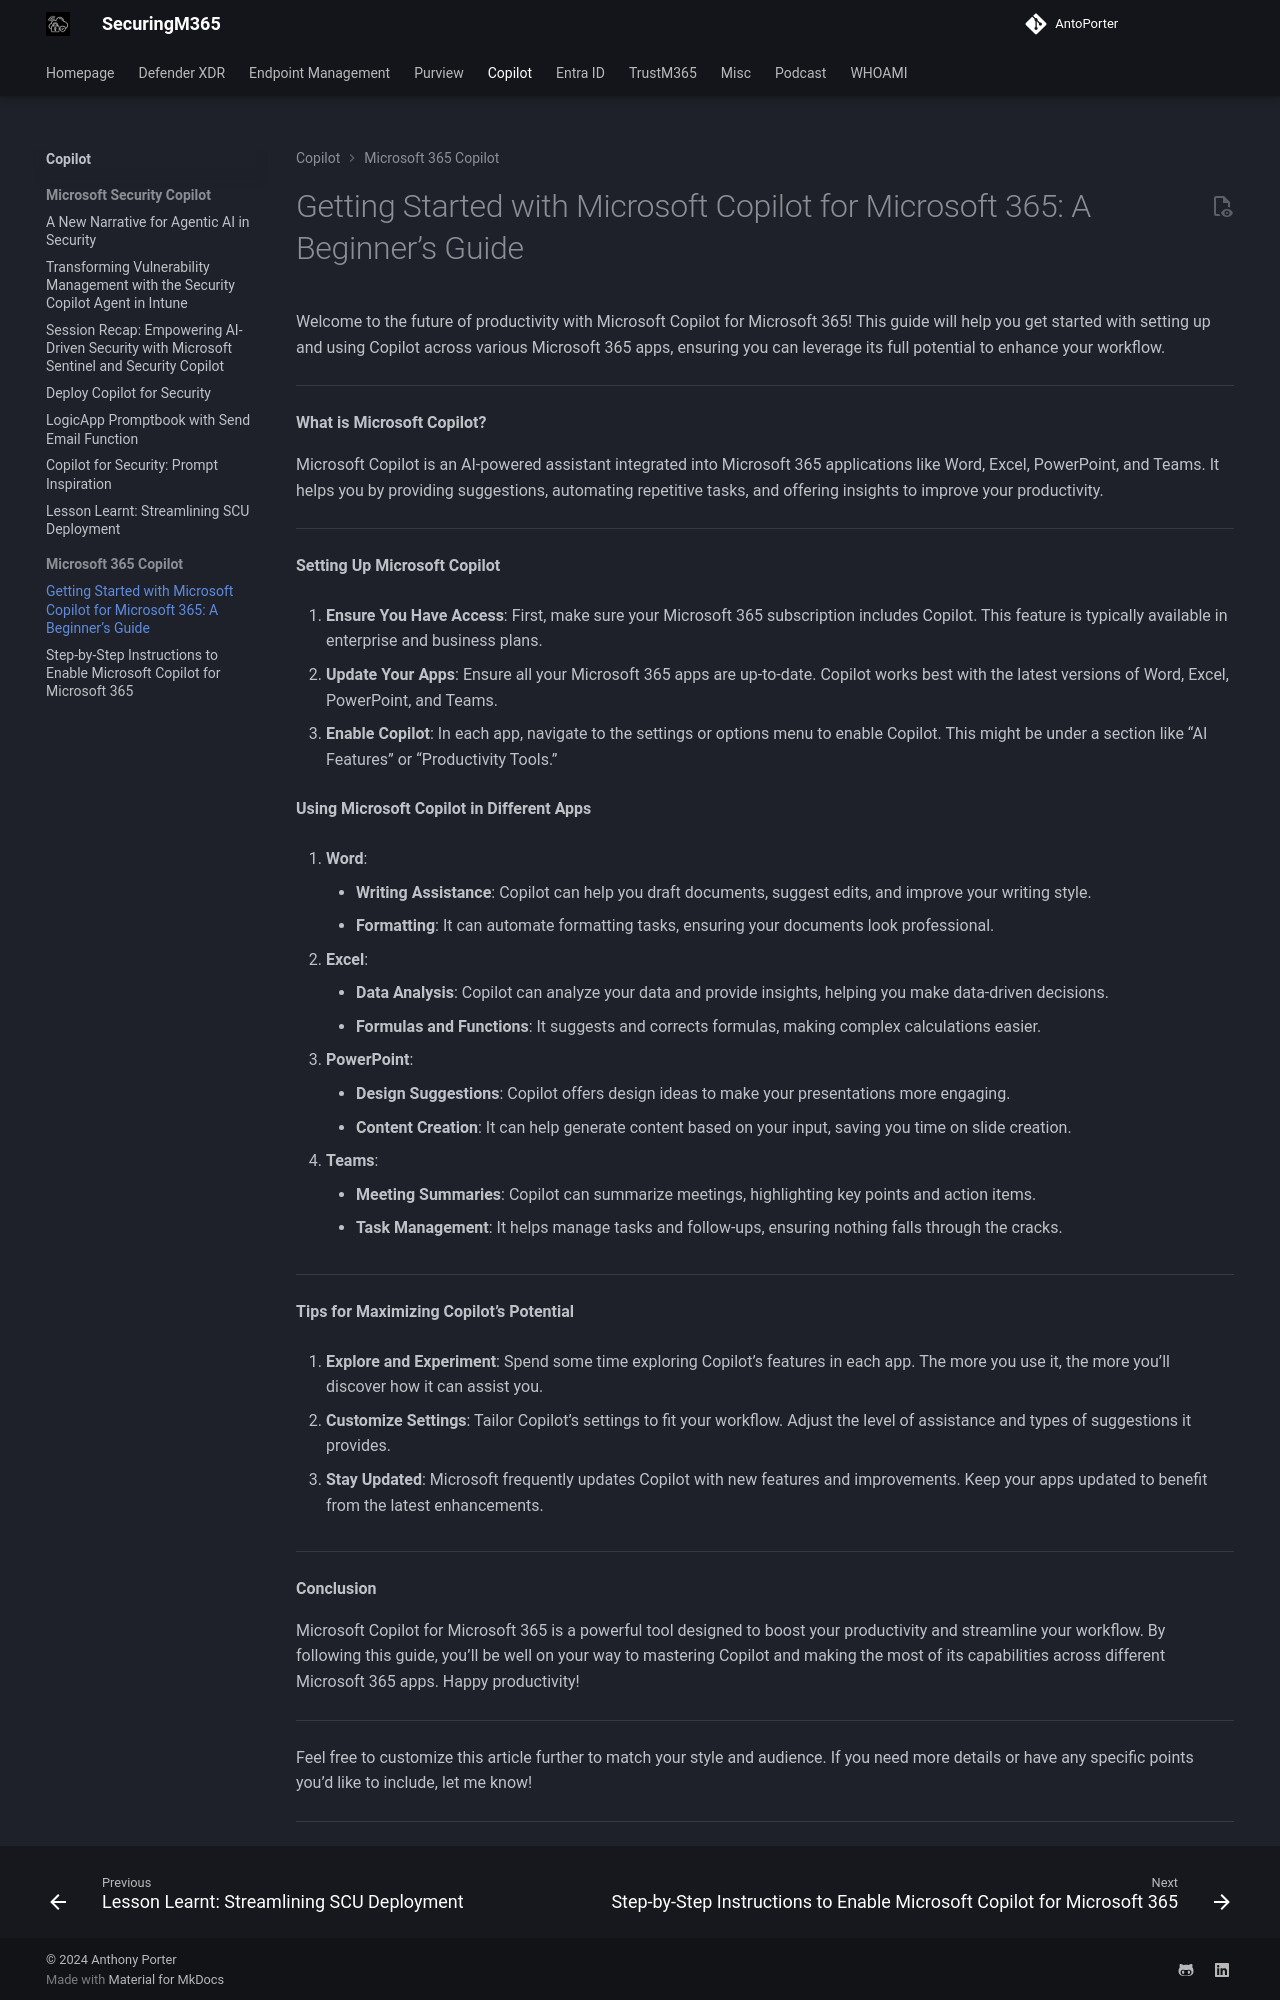

repository: AntoPorter/antoporter.github.io · page: copilot/copilotm365/gettingstarted/index.html · generator: mkdocs

# Getting Started with Microsoft Copilot for Microsoft 365: A Beginner’s Guide


Welcome to the future of productivity with Microsoft Copilot for Microsoft 365! This guide will help you get started with setting up and using Copilot across various Microsoft 365 apps, ensuring you can leverage its full potential to enhance your workflow.

---

**What is Microsoft Copilot?**

Microsoft Copilot is an AI-powered assistant integrated into Microsoft 365 applications like Word, Excel, PowerPoint, and Teams. It helps you by providing suggestions, automating repetitive tasks, and offering insights to improve your productivity.

---

**Setting Up Microsoft Copilot**

1. **Ensure You Have Access**: First, make sure your Microsoft 365 subscription includes Copilot. This feature is typically available in enterprise and business plans.
    
2. **Update Your Apps**: Ensure all your Microsoft 365 apps are up-to-date. Copilot works best with the latest versions of Word, Excel, PowerPoint, and Teams.
    
3. **Enable Copilot**: In each app, navigate to the settings or options menu to enable Copilot. This might be under a section like “AI Features” or “Productivity Tools.”
    

**Using Microsoft Copilot in Different Apps**

1. **Word**:

	- **Writing Assistance**: Copilot can help you draft documents, suggest edits, and improve your writing style.
	- **Formatting**: It can automate formatting tasks, ensuring your documents look professional.

2. **Excel**:

	- **Data Analysis**: Copilot can analyze your data and provide insights, helping you make data-driven decisions.
	- **Formulas and Functions**: It suggests and corrects formulas, making complex calculations easier.

3. **PowerPoint**:

	- **Design Suggestions**: Copilot offers design ideas to make your presentations more engaging.
	- **Content Creation**: It can help generate content based on your input, saving you time on slide creation.

4. **Teams**:

	- **Meeting Summaries**: Copilot can summarize meetings, highlighting key points and action items.
	- **Task Management**: It helps manage tasks and follow-ups, ensuring nothing falls through the cracks.

---

**Tips for Maximizing Copilot’s Potential**

1. **Explore and Experiment**: Spend some time exploring Copilot’s features in each app. The more you use it, the more you’ll discover how it can assist you.
    
2. **Customize Settings**: Tailor Copilot’s settings to fit your workflow. Adjust the level of assistance and types of suggestions it provides.
    
3. **Stay Updated**: Microsoft frequently updates Copilot with new features and improvements. Keep your apps updated to benefit from the latest enhancements.
    

---

**Conclusion**

Microsoft Copilot for Microsoft 365 is a powerful tool designed to boost your productivity and streamline your workflow. By following this guide, you’ll be well on your way to mastering Copilot and making the most of its capabilities across different Microsoft 365 apps. Happy productivity!

---
